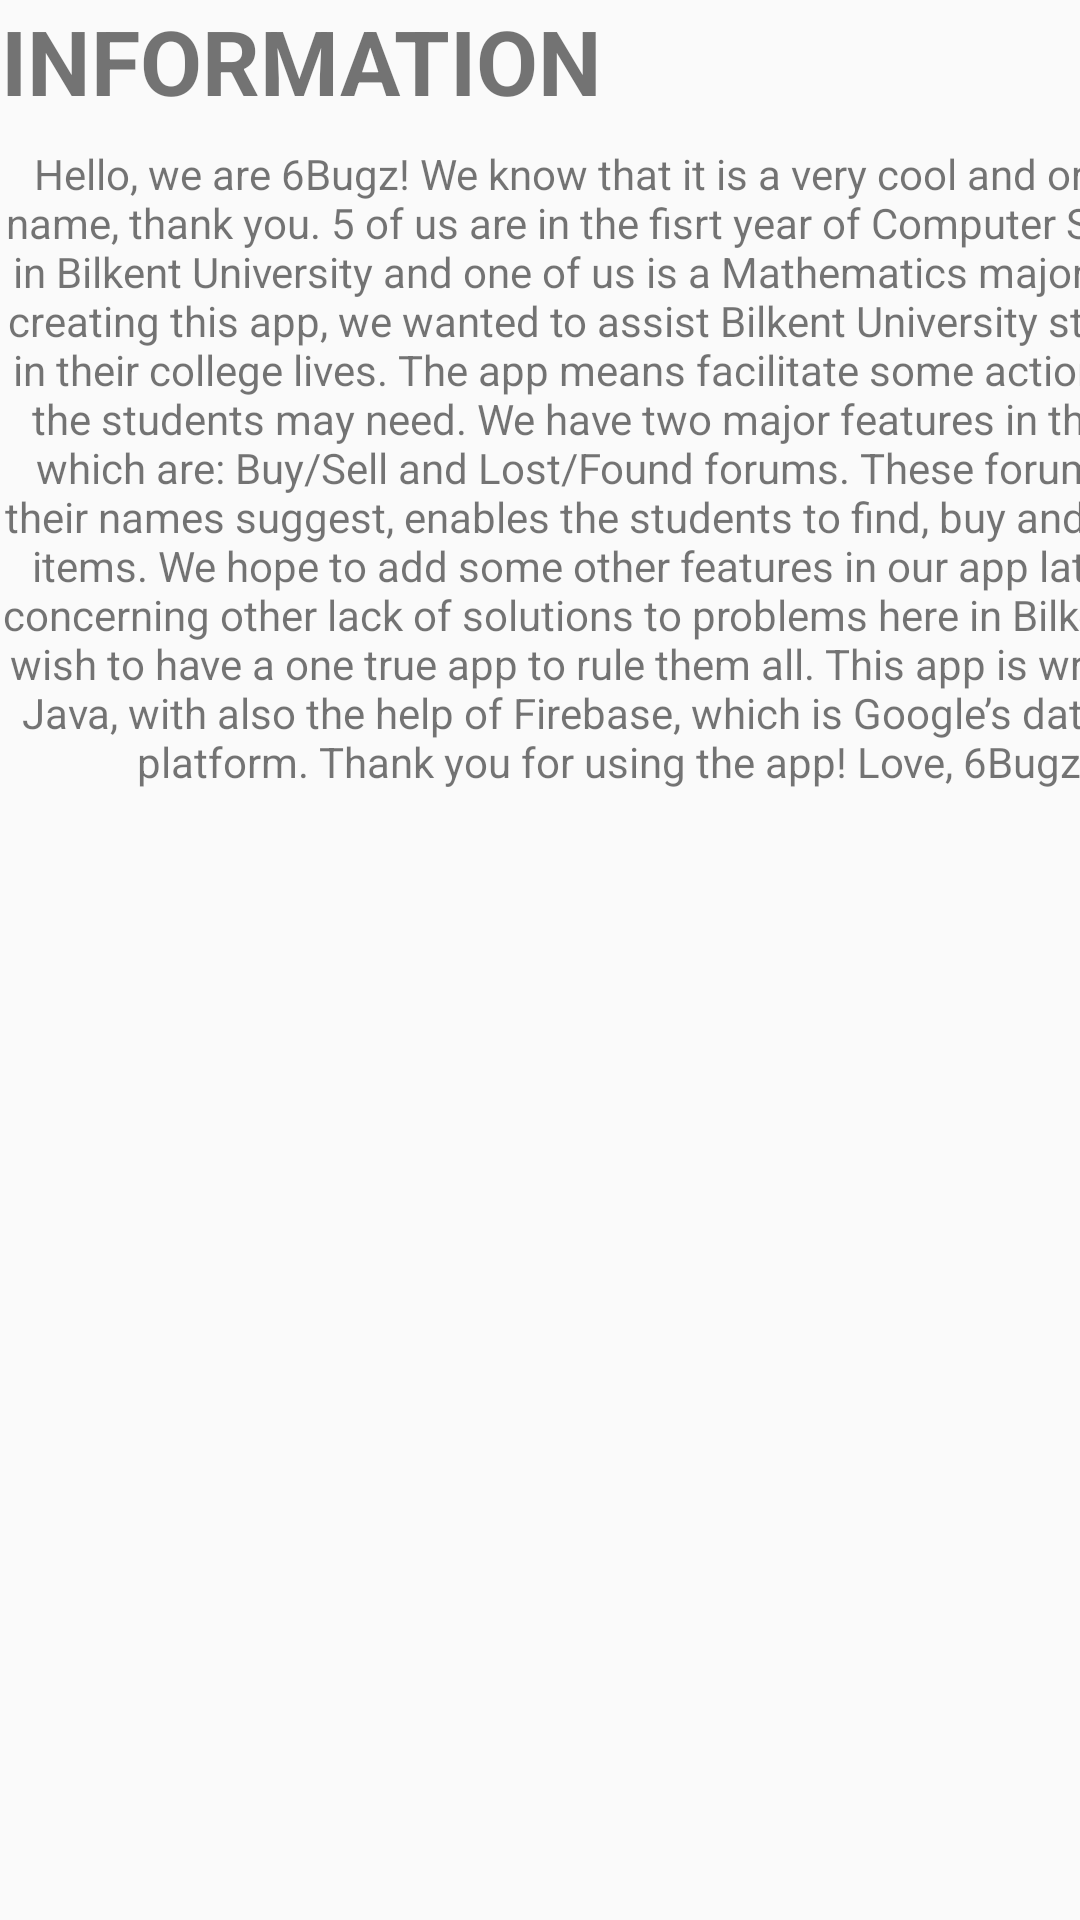

Here is an Android app screen rendered from its layout file. Give the layout XML and the strings, colors and styles it references.
<!-- AndroidManifest.xml: application theme AppTheme -->
<!-- res/layout/information.xml -->
<?xml version="1.0" encoding="utf-8"?>

<android.support.constraint.ConstraintLayout xmlns:android="http://schemas.android.com/apk/res/android"
    xmlns:app="http://schemas.android.com/apk/res-auto"
    xmlns:tools="http://schemas.android.com/tools"
    android:layout_width="match_parent"
    android:layout_height="match_parent"
    tools:context=".Information">

    <TextView
        android:id="@+id/textView"
        android:layout_width="wrap_content"
        android:layout_height="wrap_content"
        android:layout_alignParentStart="true"
        android:layout_alignParentTop="true"
        android:layout_alignParentEnd="true"
        android:layout_alignParentRight="true"
        android:layout_alignParentBottom="true"
        android:text="Information"
        android:textAlignment="center"
        android:textAllCaps="true"
        android:textColor="@color/common_google_signin_btn_text_dark_focused"
        android:textSize="30sp"
        android:textStyle="bold"
        tools:layout_editor_absoluteX="104dp"
        tools:layout_editor_absoluteY="47dp" />

    <TextView
        android:id="@+id/textView2"
        android:layout_width="406dp"
        android:layout_height="552dp"
        android:layout_alignParentEnd="true"
        android:layout_alignParentRight="true"
        android:layout_alignParentBottom="true"

        android:layout_marginTop="8dp"
        android:layout_marginEnd="8dp"
        android:layout_marginBottom="8dp"
        android:text="@string/informationHere"
        android:textAlignment="center"
        android:textColor="@color/common_google_signin_btn_text_dark_focused"
        android:textSize="14sp"
        app:layout_constraintBottom_toBottomOf="parent"
        app:layout_constraintEnd_toEndOf="parent"
        app:layout_constraintHorizontal_bias="0.0"
        app:layout_constraintStart_toStartOf="parent"
        app:layout_constraintTop_toBottomOf="@+id/textView"
        app:layout_constraintVertical_bias="0.0" />

    <ScrollView
        android:layout_width="320dp"
        android:layout_height="27dp"
        tools:layout_editor_absoluteX="77dp"
        tools:layout_editor_absoluteY="265dp">

        <LinearLayout
            android:layout_width="match_parent"
            android:layout_height="wrap_content"
            android:orientation="vertical" />
    </ScrollView>

</android.support.constraint.ConstraintLayout>
<!-- resources referenced by this layout -->
<resources>
  <string name="informationHere">Hello, we are 6Bugz! We know that it is a very cool and original name, thank you. 5 of us are in the fisrt year of Computer Science in Bilkent University and one of us is a Mathematics major.
  While creating this app, we wanted to assist Bilkent University students in their college lives. The app means facilitate some actions that the students may need.
   We have two major features in the app which are: Buy/Sell and Lost/Found forums. These forums, as their names suggest, enables the students to find, buy and/or sell items.
  We hope to add some other features in our app later on, concerning other lack of solutions to problems here in Bilkent. We wish to have a one true app to rule them all.
  This app is written in Java, with also the help of Firebase, which is Google’s database platform. Thank you for using the app!
  Love,
  6Bugz
  </string>
  <style name="AppTheme" parent="Theme.AppCompat.Light.NoActionBar">
          
          <item name="colorPrimary">@color/colorPrimary</item>
          <item name="colorPrimaryDark">@color/colorPrimaryDark</item>
          <item name="colorAccent">@color/colorAccent</item>
      </style>
  <color name="colorPrimary">#9C27B0</color>
  <color name="colorPrimaryDark">#7B1FA2</color>
  <color name="colorAccent">#FFFF</color>
</resources>
